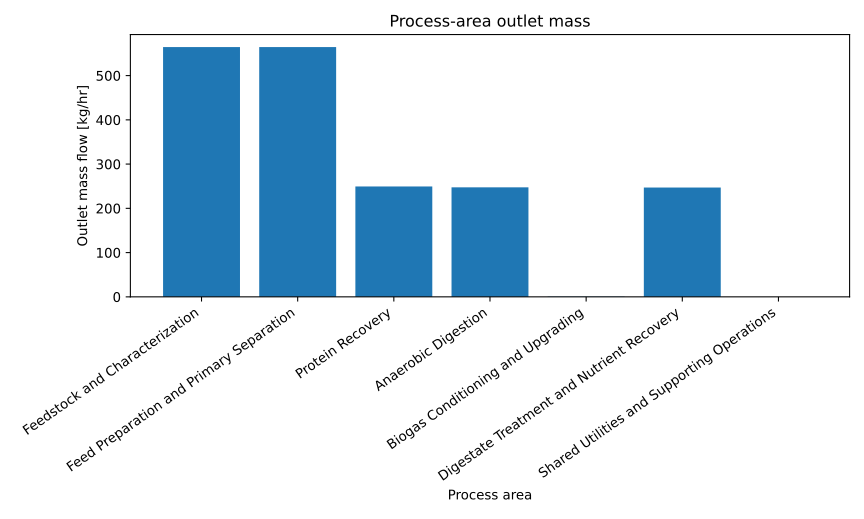

The file beside this chart, header and first rows:
series_id, label, x, y
outlet_mass, Outlet mass, Feedstock and Characterization, 564.5
outlet_mass, Outlet mass, Feed Preparation and Primary Separation, 564.5
outlet_mass, Outlet mass, Protein Recovery, 249.5
outlet_mass, Outlet mass, Anaerobic Digestion, 247.5
outlet_mass, Outlet mass, Biogas Conditioning and Upgrading, 0.5146
outlet_mass, Outlet mass, Digestate Treatment and Nutrient Recover…, 247
outlet_mass, Outlet mass, Shared Utilities and Supporting Operatio…, 0
